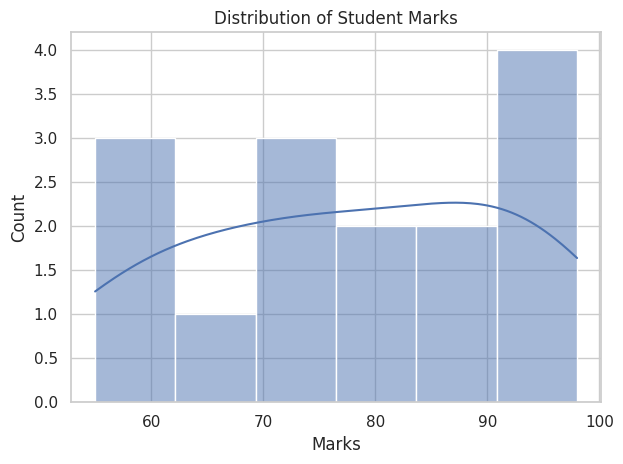
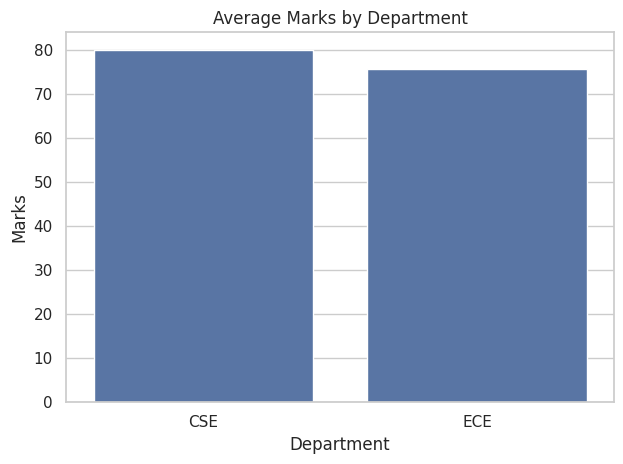
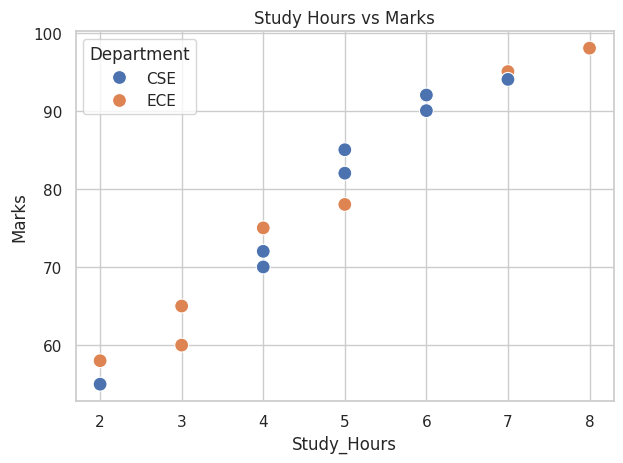
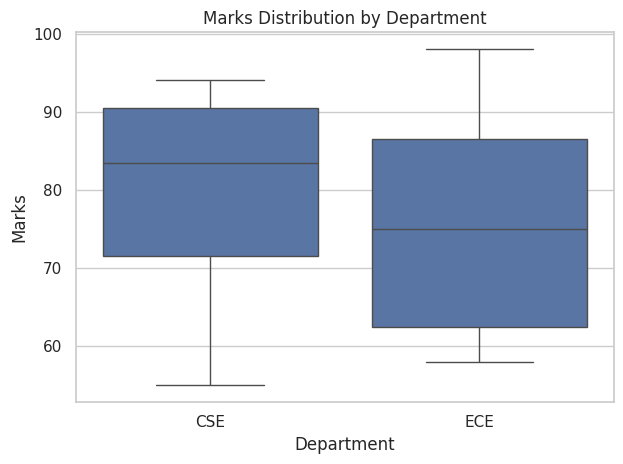
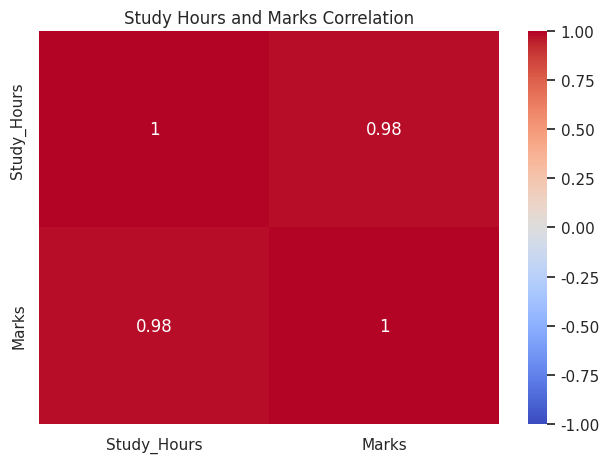

Python code for these plots, in order:
import pandas as pd
import seaborn as sns
import matplotlib.pyplot as plt

# 1. Create the dataset
data = {
    "Student": [
        "Alice", "Bob", "Charlie", "David", "Emma",
        "Frank", "Grace", "Henry", "Ivy", "Jack",
        "Kate", "Leo", "Mia", "Noah", "Olivia"
    ],
    "Department": [
        "CSE", "ECE", "CSE", "ECE", "CSE",
        "ECE", "CSE", "ECE", "CSE", "ECE",
        "CSE", "ECE", "CSE", "ECE", "CSE"
    ],
    "Study_Hours": [2, 3, 4, 2, 5, 3, 6, 4, 5, 7, 6, 8, 4, 5, 7],
    "Marks": [55, 60, 70, 58, 82, 65, 92, 75, 85, 95, 90, 98, 72, 78, 94]
}

df = pd.DataFrame(data)

# 2. Inspect the data
print("STUDENT PERFORMANCE DATA")
print(df)

print("\nDataset Shape:", df.shape)
print("\nMissing Values:")
print(df.isnull().sum())

print("\nStatistical Summary:")
print(df[["Study_Hours", "Marks"]].describe())

# 3. Analyze department performance
department_summary = df.groupby("Department").agg(
    Student_Count=("Student", "count"),
    Average_Marks=("Marks", "mean"),
    Highest_Marks=("Marks", "max"),
    Average_Study_Hours=("Study_Hours", "mean")
)

print("\nDepartment Analysis:")
print(department_summary.round(2))

# 4. Find top-performing students
print("\nTop 5 Students:")
print(df.nlargest(5, "Marks")[["Student", "Department", "Marks"]])

# 5. Calculate correlation
correlation = df[["Study_Hours", "Marks"]].corr()

print("\nCorrelation Matrix:")
print(correlation.round(2))

# 6. Visualize the results
sns.set_theme(style="whitegrid")

# Graph 1: Marks distribution
sns.histplot(data=df, x="Marks", bins=6, kde=True)
plt.title("Distribution of Student Marks")
plt.tight_layout()
plt.show()

# Graph 2: Average marks by department
sns.barplot(data=df, x="Department", y="Marks", errorbar=None)
plt.title("Average Marks by Department")
plt.tight_layout()
plt.show()

# Graph 3: Study hours vs marks
sns.scatterplot(
    data=df,
    x="Study_Hours",
    y="Marks",
    hue="Department",
    s=100
)
plt.title("Study Hours vs Marks")
plt.tight_layout()
plt.show()

# Graph 4: Marks distribution by department
sns.boxplot(data=df, x="Department", y="Marks")
plt.title("Marks Distribution by Department")
plt.tight_layout()
plt.show()

# Graph 5: Correlation heatmap
sns.heatmap(
    correlation,
    annot=True,
    cmap="coolwarm",
    vmin=-1,
    vmax=1
)
plt.title("Study Hours and Marks Correlation")
plt.tight_layout()
plt.show()

# 7. Final report
print("\n========== FINAL REPORT ==========")
print("Total Students:", len(df))
print("Overall Average Marks:", round(df["Marks"].mean(), 2))
print("Highest Marks:", df["Marks"].max())
print("Lowest Marks:", df["Marks"].min())
print("Students scoring 80 or above:", (df["Marks"] >= 80).sum())
print("Students scoring below 70:", (df["Marks"] < 70).sum())
print("Average Study Hours:", round(df["Study_Hours"].mean(), 2))
